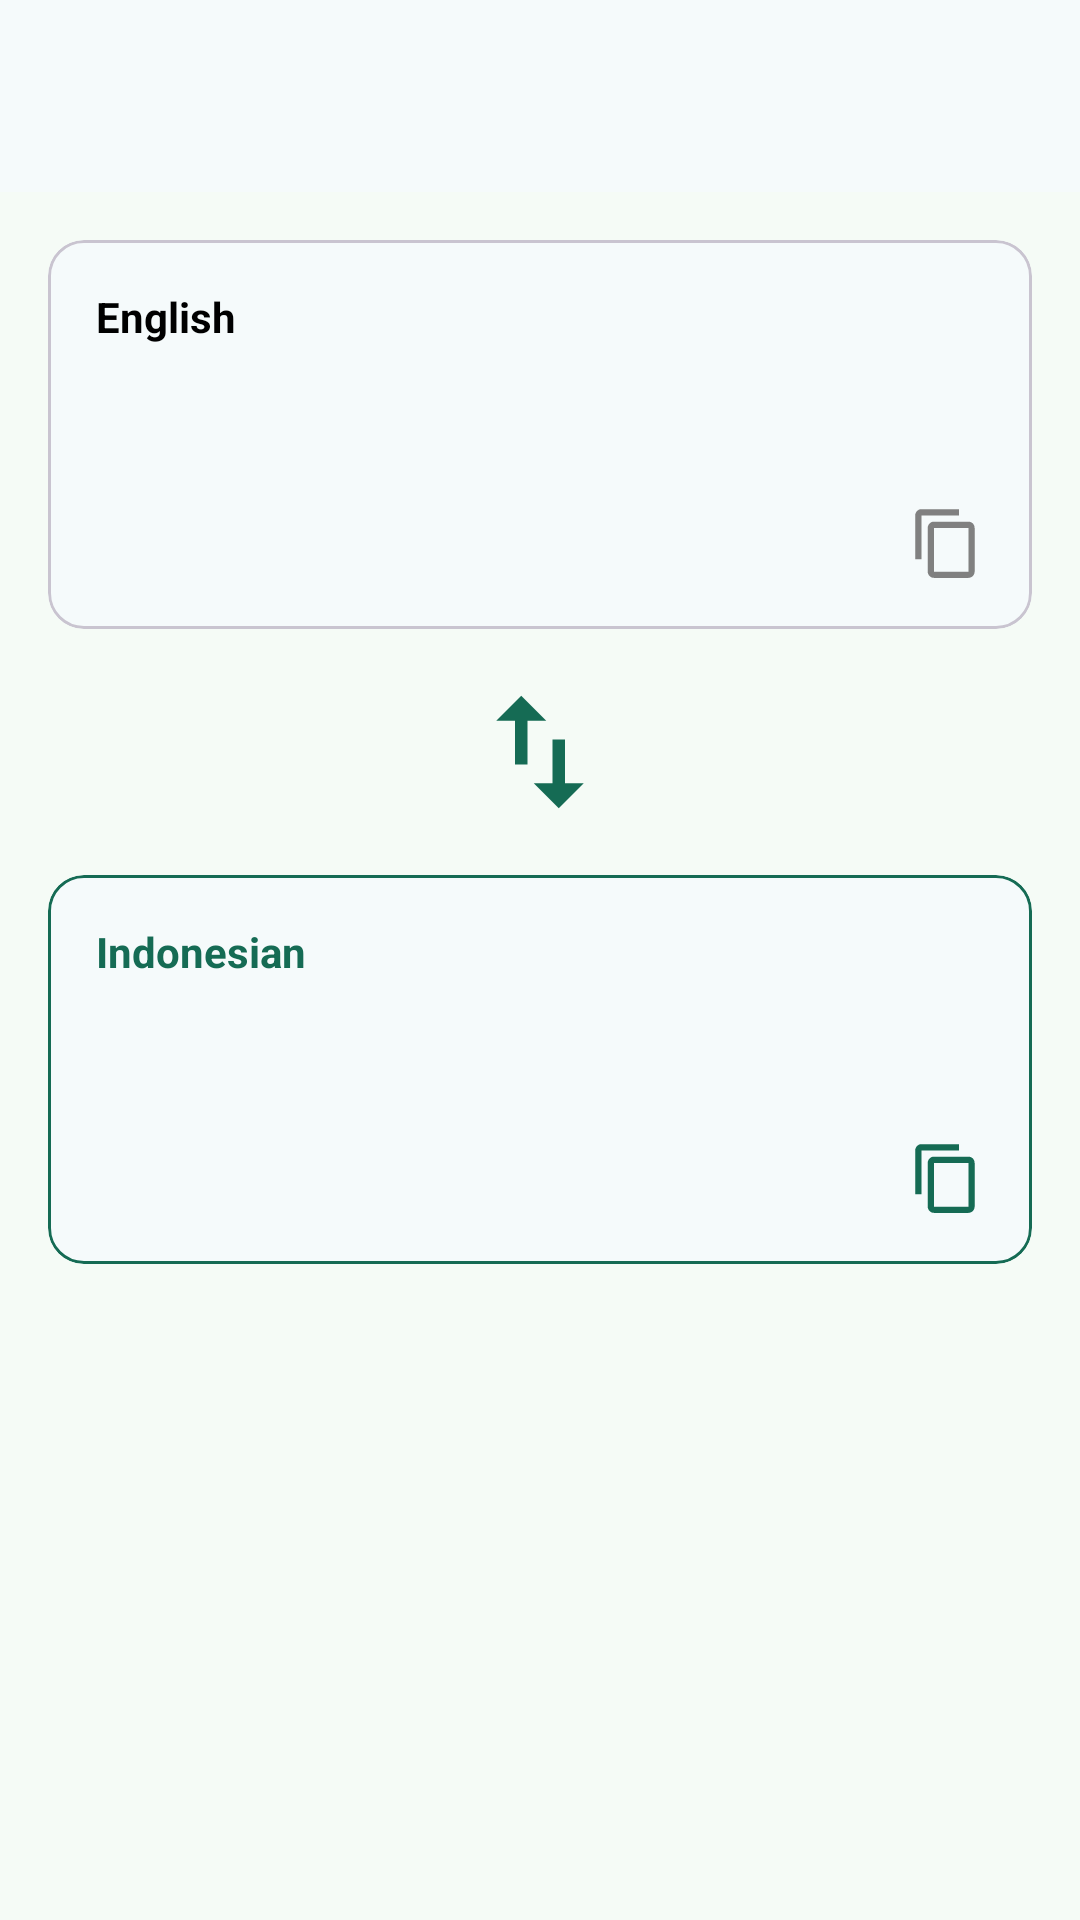

Layout XML and referenced resources for this Android screen:
<!-- AndroidManifest.xml: application theme Theme.MLAndroidLab -->
<!-- res/layout/activity_text_recognition_result.xml -->
<?xml version="1.0" encoding="utf-8"?>
<androidx.coordinatorlayout.widget.CoordinatorLayout xmlns:android="http://schemas.android.com/apk/res/android"
    xmlns:app="http://schemas.android.com/apk/res-auto"
    xmlns:tools="http://schemas.android.com/tools"
    android:id="@+id/main"
    android:layout_width="match_parent"
    android:layout_height="match_parent"
    android:fitsSystemWindows="true"
    tools:context=".mlkit.TextRecognitionResultActivity">

    <com.google.android.material.appbar.AppBarLayout
        android:id="@+id/appBarLayout"
        android:layout_width="match_parent"
        android:layout_height="wrap_content"
        android:fitsSystemWindows="true"
        app:liftOnScroll="true">

        <com.google.android.material.appbar.MaterialToolbar
            android:id="@+id/toolbar"
            android:layout_width="match_parent"
            android:layout_height="?attr/actionBarSize" />
    </com.google.android.material.appbar.AppBarLayout>

    <ScrollView
        android:layout_width="match_parent"
        android:layout_height="wrap_content"
        app:layout_behavior="@string/appbar_scrolling_view_behavior">

        <androidx.constraintlayout.widget.ConstraintLayout
            android:layout_width="match_parent"
            android:layout_height="wrap_content">

            <com.google.android.material.progressindicator.LinearProgressIndicator
                android:id="@+id/progressBar"
                android:layout_width="match_parent"
                android:layout_height="wrap_content"
                android:indeterminate="true"
                android:visibility="gone"
                app:layout_constraintEnd_toEndOf="parent"
                app:layout_constraintStart_toStartOf="parent"
                app:layout_constraintTop_toTopOf="parent" />

            <com.google.android.material.card.MaterialCardView
                android:id="@+id/card_result"
                style="@style/Widget.Material3.CardView.Outlined"
                android:layout_width="match_parent"
                android:layout_height="wrap_content"
                android:layout_margin="16dp"
                app:layout_constraintEnd_toEndOf="parent"
                app:layout_constraintStart_toStartOf="parent"
                app:layout_constraintTop_toTopOf="parent">

                <androidx.constraintlayout.widget.ConstraintLayout
                    android:layout_width="match_parent"
                    android:layout_height="wrap_content">

                    <TextView
                        android:id="@+id/tv_english"
                        android:layout_width="wrap_content"
                        android:layout_height="wrap_content"
                        android:layout_marginStart="16dp"
                        android:layout_marginTop="16dp"
                        android:text="@string/english"
                        android:textSize="14sp"
                        android:textStyle="bold"
                        app:layout_constraintStart_toStartOf="parent"
                        app:layout_constraintTop_toTopOf="parent" />

                    <TextView
                        android:id="@+id/tv_result"
                        android:layout_width="match_parent"
                        android:layout_height="wrap_content"
                        android:layout_marginStart="16dp"
                        android:layout_marginTop="16dp"
                        android:layout_marginEnd="16dp"
                        android:textSize="16sp"
                        app:layout_constraintEnd_toEndOf="parent"
                        app:layout_constraintStart_toStartOf="parent"
                        app:layout_constraintTop_toBottomOf="@id/tv_english"
                        tools:text="@string/lorem_ipsum" />

                    <ImageView
                        android:id="@+id/iv_result_copy"
                        android:layout_width="25dp"
                        android:layout_height="25dp"
                        android:layout_marginTop="16dp"
                        android:layout_marginEnd="16dp"
                        android:layout_marginBottom="16dp"
                        android:src="@drawable/baseline_content_copy_24"
                        app:layout_constraintBottom_toBottomOf="parent"
                        app:layout_constraintEnd_toEndOf="parent"
                        app:layout_constraintTop_toBottomOf="@id/tv_result"
                        tools:ignore="ContentDescription" />
                </androidx.constraintlayout.widget.ConstraintLayout>

            </com.google.android.material.card.MaterialCardView>

            <ImageView
                android:id="@+id/iv_swap"
                android:layout_width="50dp"
                android:layout_height="50dp"
                android:layout_marginTop="16dp"
                android:src="@drawable/baseline_swap_vert_24"
                app:layout_constraintEnd_toEndOf="@id/card_result"
                app:layout_constraintStart_toStartOf="@id/card_result"
                app:layout_constraintTop_toBottomOf="@id/card_result"
                app:tint="@color/md_theme_primary"
                tools:ignore="ContentDescription" />

            <com.google.android.material.card.MaterialCardView
                android:id="@+id/card_translate"
                style="@style/Widget.Material3.CardView.Outlined"
                android:layout_width="match_parent"
                android:layout_height="wrap_content"
                android:layout_marginStart="16dp"
                android:layout_marginTop="16dp"
                android:layout_marginEnd="16dp"
                android:layout_marginBottom="32dp"
                app:layout_constraintBottom_toBottomOf="parent"
                app:layout_constraintEnd_toEndOf="parent"
                app:layout_constraintStart_toStartOf="parent"
                app:layout_constraintTop_toBottomOf="@id/iv_swap"
                app:strokeColor="@color/md_theme_primary">

                <androidx.constraintlayout.widget.ConstraintLayout
                    android:layout_width="match_parent"
                    android:layout_height="wrap_content">

                    <TextView
                        android:id="@+id/tv_indonesian"
                        android:layout_width="wrap_content"
                        android:layout_height="wrap_content"
                        android:layout_marginStart="16dp"
                        android:layout_marginTop="16dp"
                        android:text="@string/indonesian"
                        android:textColor="@color/md_theme_primary"
                        android:textSize="14sp"
                        android:textStyle="bold"
                        app:layout_constraintStart_toStartOf="parent"
                        app:layout_constraintTop_toTopOf="parent" />

                    <TextView
                        android:id="@+id/tv_translate"
                        android:layout_width="match_parent"
                        android:layout_height="wrap_content"
                        android:layout_marginStart="16dp"
                        android:layout_marginTop="16dp"
                        android:layout_marginEnd="16dp"
                        android:textColor="@color/md_theme_primary"
                        android:textSize="16sp"
                        app:layout_constraintEnd_toEndOf="parent"
                        app:layout_constraintStart_toStartOf="parent"
                        app:layout_constraintTop_toBottomOf="@id/tv_indonesian"
                        tools:text="@string/lorem_ipsum" />

                    <ImageView
                        android:id="@+id/iv_translate_copy"
                        android:layout_width="25dp"
                        android:layout_height="25dp"
                        android:layout_marginTop="16dp"
                        android:layout_marginEnd="16dp"
                        android:layout_marginBottom="16dp"
                        android:src="@drawable/baseline_content_copy_24"
                        app:layout_constraintBottom_toBottomOf="parent"
                        app:layout_constraintEnd_toEndOf="parent"
                        app:layout_constraintTop_toBottomOf="@id/tv_translate"
                        app:tint="@color/md_theme_primary"
                        tools:ignore="ContentDescription" />
                </androidx.constraintlayout.widget.ConstraintLayout>
            </com.google.android.material.card.MaterialCardView>
        </androidx.constraintlayout.widget.ConstraintLayout>
    </ScrollView>
</androidx.coordinatorlayout.widget.CoordinatorLayout>
<!-- resources referenced by this layout -->
<resources>
  <color name="md_theme_primary">#156B54</color>
  <!-- drawable baseline_swap_vert_24 (drawable) -->
  <vector xmlns:android="http://schemas.android.com/apk/res/android" android:height="24dp" android:tint="#808080" android:viewportHeight="24" android:viewportWidth="24" android:width="24dp">
        
      <path android:fillColor="@android:color/white" android:pathData="M16,17.01V10h-2v7.01h-3L15,21l4,-3.99h-3zM9,3L5,6.99h3V14h2V6.99h3L9,3z"/>
      
  </vector>
  <string name="english">English</string>
  <string name="indonesian">Indonesian</string>
  <string name="lorem_ipsum">Lorem ipsum dolor sit amet, consectetur adipiscing elit. Vestibulum condimentum fringilla condimentum. Praesent nec ante elementum, interdum justo non, gravida augue. Vivamus tincidunt ante ac lorem convallis, vel gravida nibh lobortis. Integer sit amet nibh consectetur, faucibus metus et, accumsan purus. Etiam semper urna a vehicula tempus. Phasellus pharetra tincidunt quam at gravida. Praesent volutpat placerat imperdiet. Vivamus ultricies blandit sem a venenatis.</string>
  <style name="Theme.MLAndroidLab" parent="Base.Theme.MLAndroidLab" />
  <color name="text_color">#000000</color>
  <color name="md_theme_onPrimary">#FFFFFF</color>
  <color name="md_theme_primaryContainer">#A4F2D5</color>
  <color name="md_theme_onPrimaryContainer">#002117</color>
  <color name="md_theme_secondary">#605790</color>
  <color name="md_theme_onSecondary">#FFFFFF</color>
  <color name="md_theme_secondaryContainer">#E6DEFF</color>
  <color name="md_theme_onSecondaryContainer">#1C1149</color>
  <color name="md_theme_tertiary">#00696F</color>
  <color name="md_theme_onTertiary">#FFFFFF</color>
  <color name="md_theme_tertiaryContainer">#9DF0F8</color>
  <color name="md_theme_onTertiaryContainer">#002022</color>
  <color name="md_theme_error">#904A43</color>
  <color name="md_theme_onError">#FFFFFF</color>
  <color name="md_theme_errorContainer">#FFDAD6</color>
  <color name="md_theme_onErrorContainer">#3B0907</color>
  <color name="md_theme_background">#F5FBF6</color>
  <color name="md_theme_onBackground">#171D1A</color>
  <color name="md_theme_surface">#F5FAFB</color>
  <color name="md_theme_onSurface">#171D1E</color>
  <color name="md_theme_surfaceVariant">#E6E0EC</color>
  <color name="md_theme_onSurfaceVariant">#48454E</color>
  <color name="md_theme_outline">#79757F</color>
  <color name="md_theme_outlineVariant">#C9C4D0</color>
  <color name="md_theme_inverseSurface">#2B3132</color>
  <color name="md_theme_inverseOnSurface">#ECF2F3</color>
  <color name="md_theme_inversePrimary">#88D6BA</color>
  <color name="md_theme_primaryFixed">#A4F2D5</color>
  <color name="md_theme_onPrimaryFixed">#002117</color>
  <color name="md_theme_primaryFixedDim">#88D6BA</color>
  <color name="md_theme_onPrimaryFixedVariant">#00513E</color>
  <color name="md_theme_secondaryFixed">#E6DEFF</color>
  <color name="md_theme_onSecondaryFixed">#1C1149</color>
  <color name="md_theme_secondaryFixedDim">#CABEFF</color>
  <color name="md_theme_onSecondaryFixedVariant">#483F77</color>
  <color name="md_theme_tertiaryFixed">#9DF0F8</color>
  <color name="md_theme_onTertiaryFixed">#002022</color>
  <color name="md_theme_tertiaryFixedDim">#80D4DB</color>
  <color name="md_theme_onTertiaryFixedVariant">#004F54</color>
  <color name="md_theme_surfaceDim">#D5DBDC</color>
  <color name="md_theme_surfaceBright">#F5FAFB</color>
  <color name="md_theme_surfaceContainerLowest">#FFFFFF</color>
  <color name="md_theme_surfaceContainerLow">#EFF5F6</color>
  <color name="md_theme_surfaceContainer">#E9EFF0</color>
  <color name="md_theme_surfaceContainerHigh">#E3E9EA</color>
  <color name="md_theme_surfaceContainerHighest">#DEE3E4</color>
  <color name="colorCustomColor">#3A608F</color>
  <color name="colorOnCustomColor">#FFFFFF</color>
  <color name="colorCustomColorContainer">#D3E3FF</color>
  <color name="colorOnCustomColorContainer">#001C39</color>
</resources>
